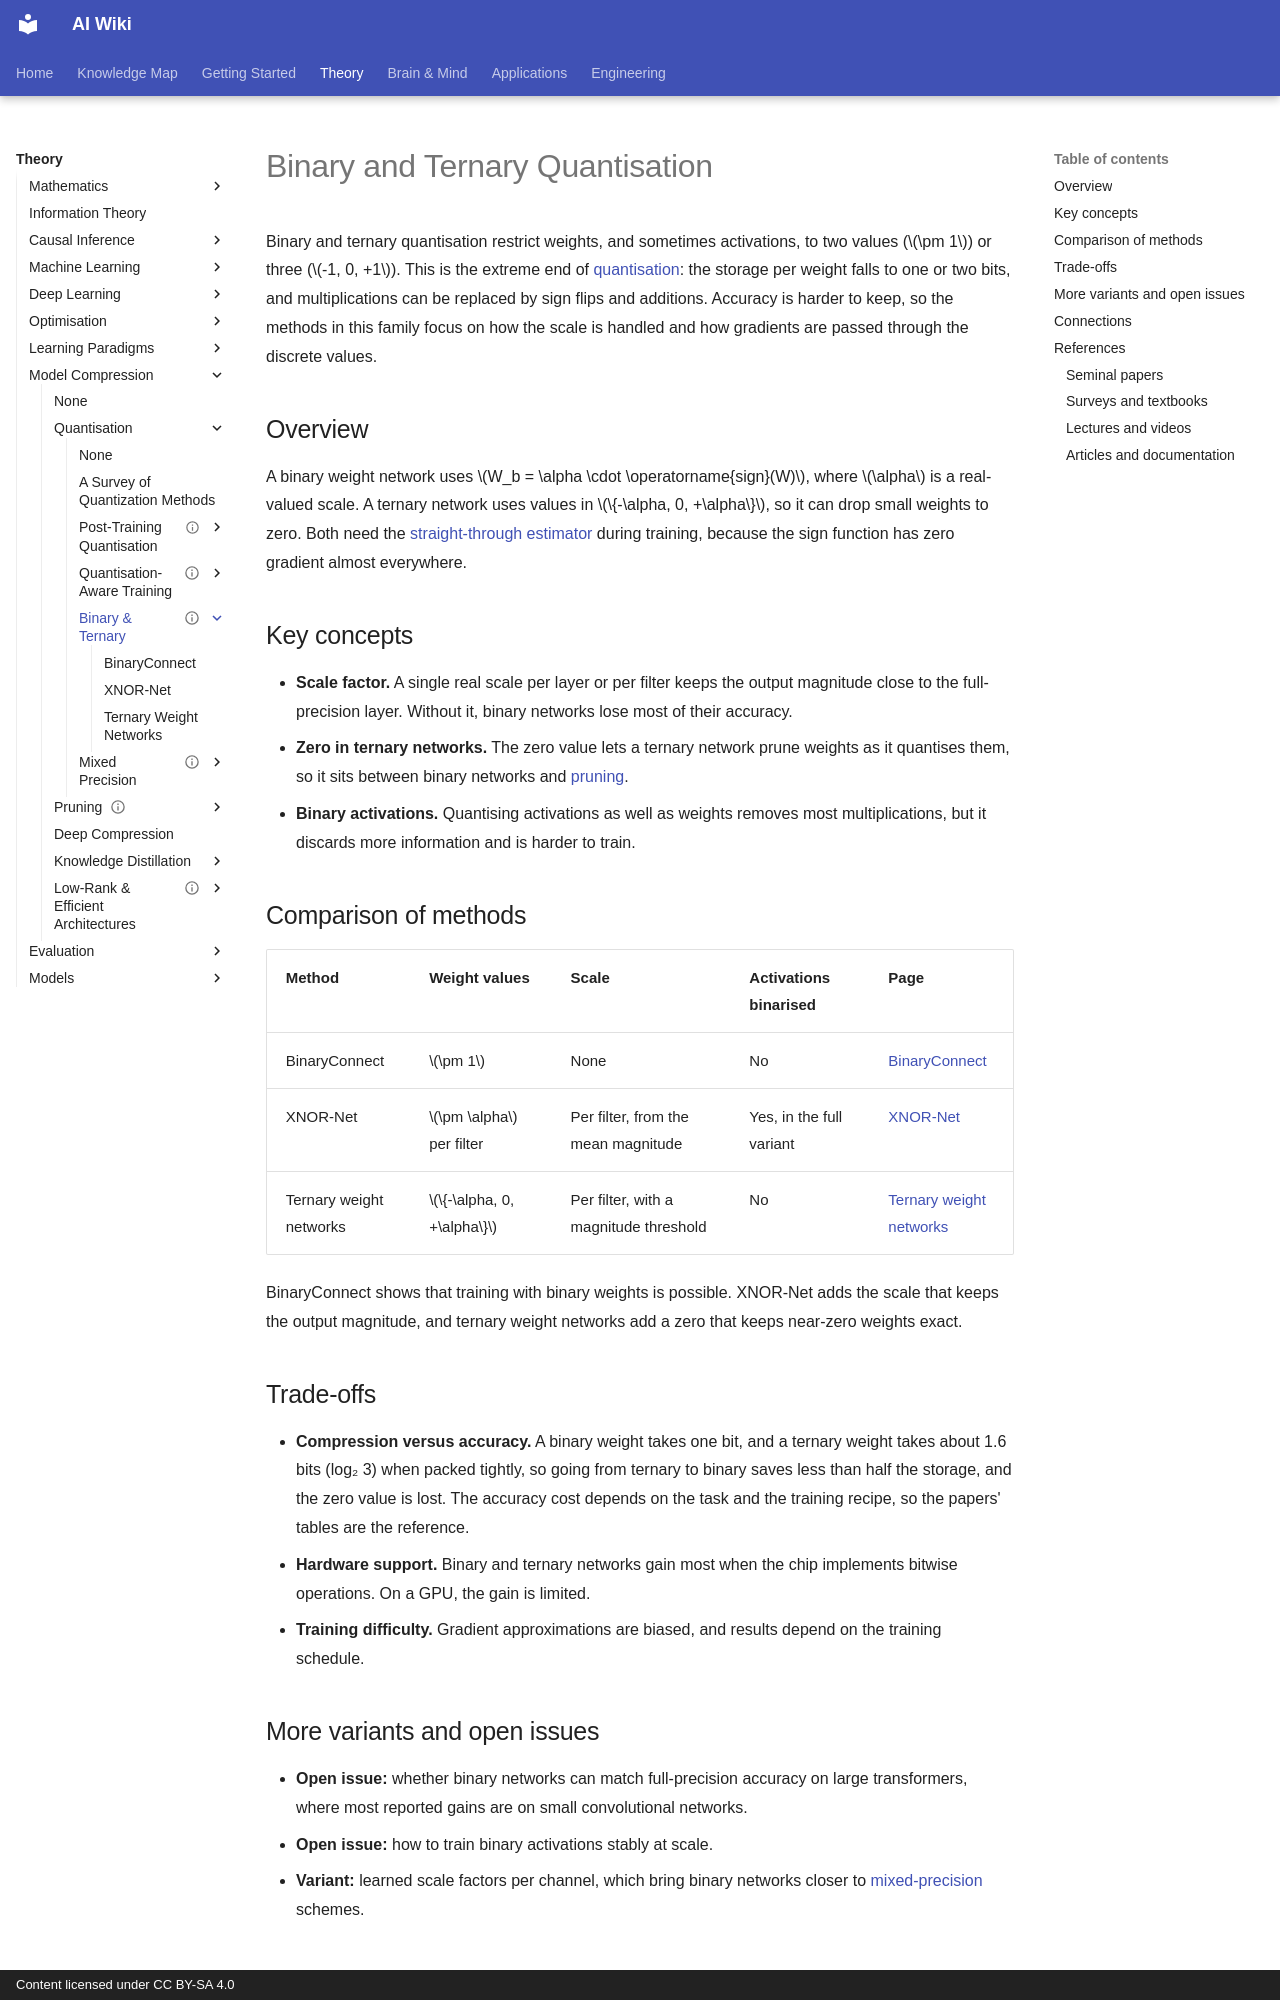

repository: zi-yue-1129/ai-wiki · page: theory/model-compression/quantisation/binary-and-ternary/index.html · generator: mkdocs · copyright: Content licensed under CC BY-SA 4.0

---
status: complete
last_reviewed: 2026-10-28
tags:
- model compression
- quantisation
- binary neural networks
aliases:
  - Binary neural networks
  - Ternary weight networks
  - 二值化網路
  - 三值化網路
---

# Binary and Ternary Quantisation

Binary and ternary quantisation restrict weights, and sometimes activations, to two values (\(\pm 1\)) or three (\(-1, 0, +1\)). This is the extreme end of [quantisation](../index.md): the storage per weight falls to one or two bits, and multiplications can be replaced by sign flips and additions. Accuracy is harder to keep, so the methods in this family focus on how the scale is handled and how gradients are passed through the discrete values.

## Overview

A binary weight network uses \(W_b = \alpha \cdot \operatorname{sign}(W)\), where \(\alpha\) is a real-valued scale. A ternary network uses values in \(\{-\alpha, 0, +\alpha\}\), so it can drop small weights to zero. Both need the [straight-through estimator](../quantisation-aware-training/index.md) during training, because the sign function has zero gradient almost everywhere.

## Key concepts

- **Scale factor.** A single real scale per layer or per filter keeps the output magnitude close to the full-precision layer. Without it, binary networks lose most of their accuracy.
- **Zero in ternary networks.** The zero value lets a ternary network prune weights as it quantises them, so it sits between binary networks and [pruning](../../pruning/index.md).
- **Binary activations.** Quantising activations as well as weights removes most multiplications, but it discards more information and is harder to train.

## Comparison of methods

| Method | Weight values | Scale | Activations binarised | Page |
| --- | --- | --- | --- | --- |
| BinaryConnect | \(\pm 1\) | None | No | [BinaryConnect](binaryconnect/index.md) |
| XNOR-Net | \(\pm \alpha\) per filter | Per filter, from the mean magnitude | Yes, in the full variant | [XNOR-Net](xnor-net/index.md) |
| Ternary weight networks | \(\{-\alpha, 0, +\alpha\}\) | Per filter, with a magnitude threshold | No | [Ternary weight networks](ternary-weight-networks/index.md) |

BinaryConnect shows that training with binary weights is possible. XNOR-Net adds the scale that keeps the output magnitude, and ternary weight networks add a zero that keeps near-zero weights exact.

## Trade-offs

- **Compression versus accuracy.** A binary weight takes one bit, and a ternary weight takes about 1.6 bits (log₂ 3) when packed tightly, so going from ternary to binary saves less than half the storage, and the zero value is lost. The accuracy cost depends on the task and the training recipe, so the papers' tables are the reference.
- **Hardware support.** Binary and ternary networks gain most when the chip implements bitwise operations. On a GPU, the gain is limited.
- **Training difficulty.** Gradient approximations are biased, and results depend on the training schedule.

## More variants and open issues

- **Open issue:** whether binary networks can match full-precision accuracy on large transformers, where most reported gains are on small convolutional networks.
- **Open issue:** how to train binary activations stably at scale.
- **Variant:** learned scale factors per channel, which bring binary networks closer to [mixed-precision](../mixed-precision/index.md) schemes.
